Dataset: Data (GitHub, addy369/Intern_IITB). Classes: benign patches, in situ patches.

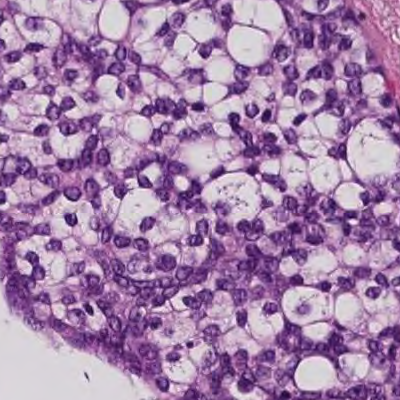
Label: in situ patches

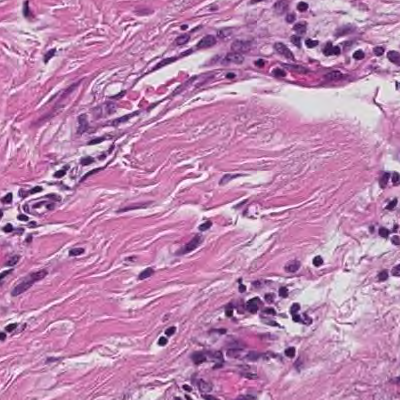
Label: benign patches

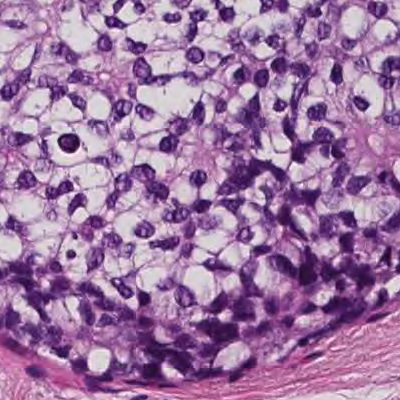
Label: in situ patches

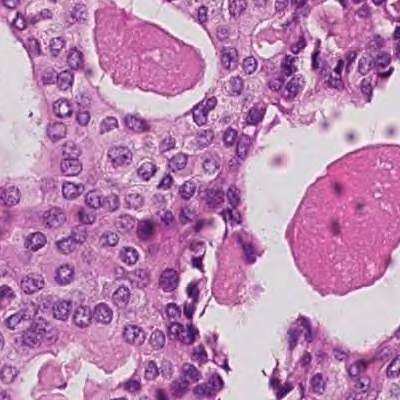
Label: in situ patches

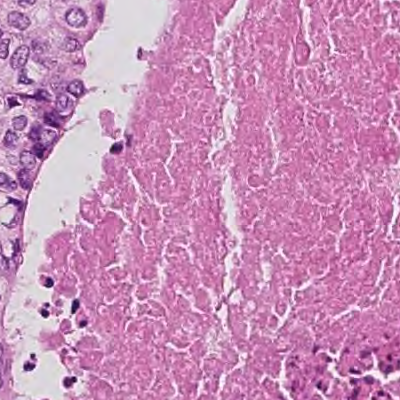
Label: in situ patches

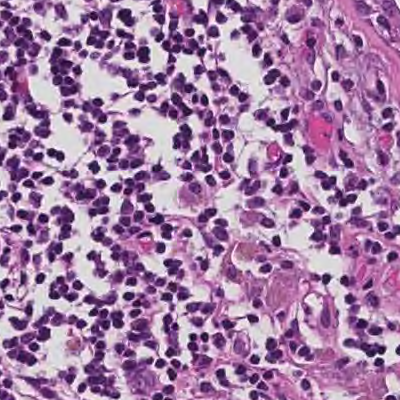
Label: benign patches
